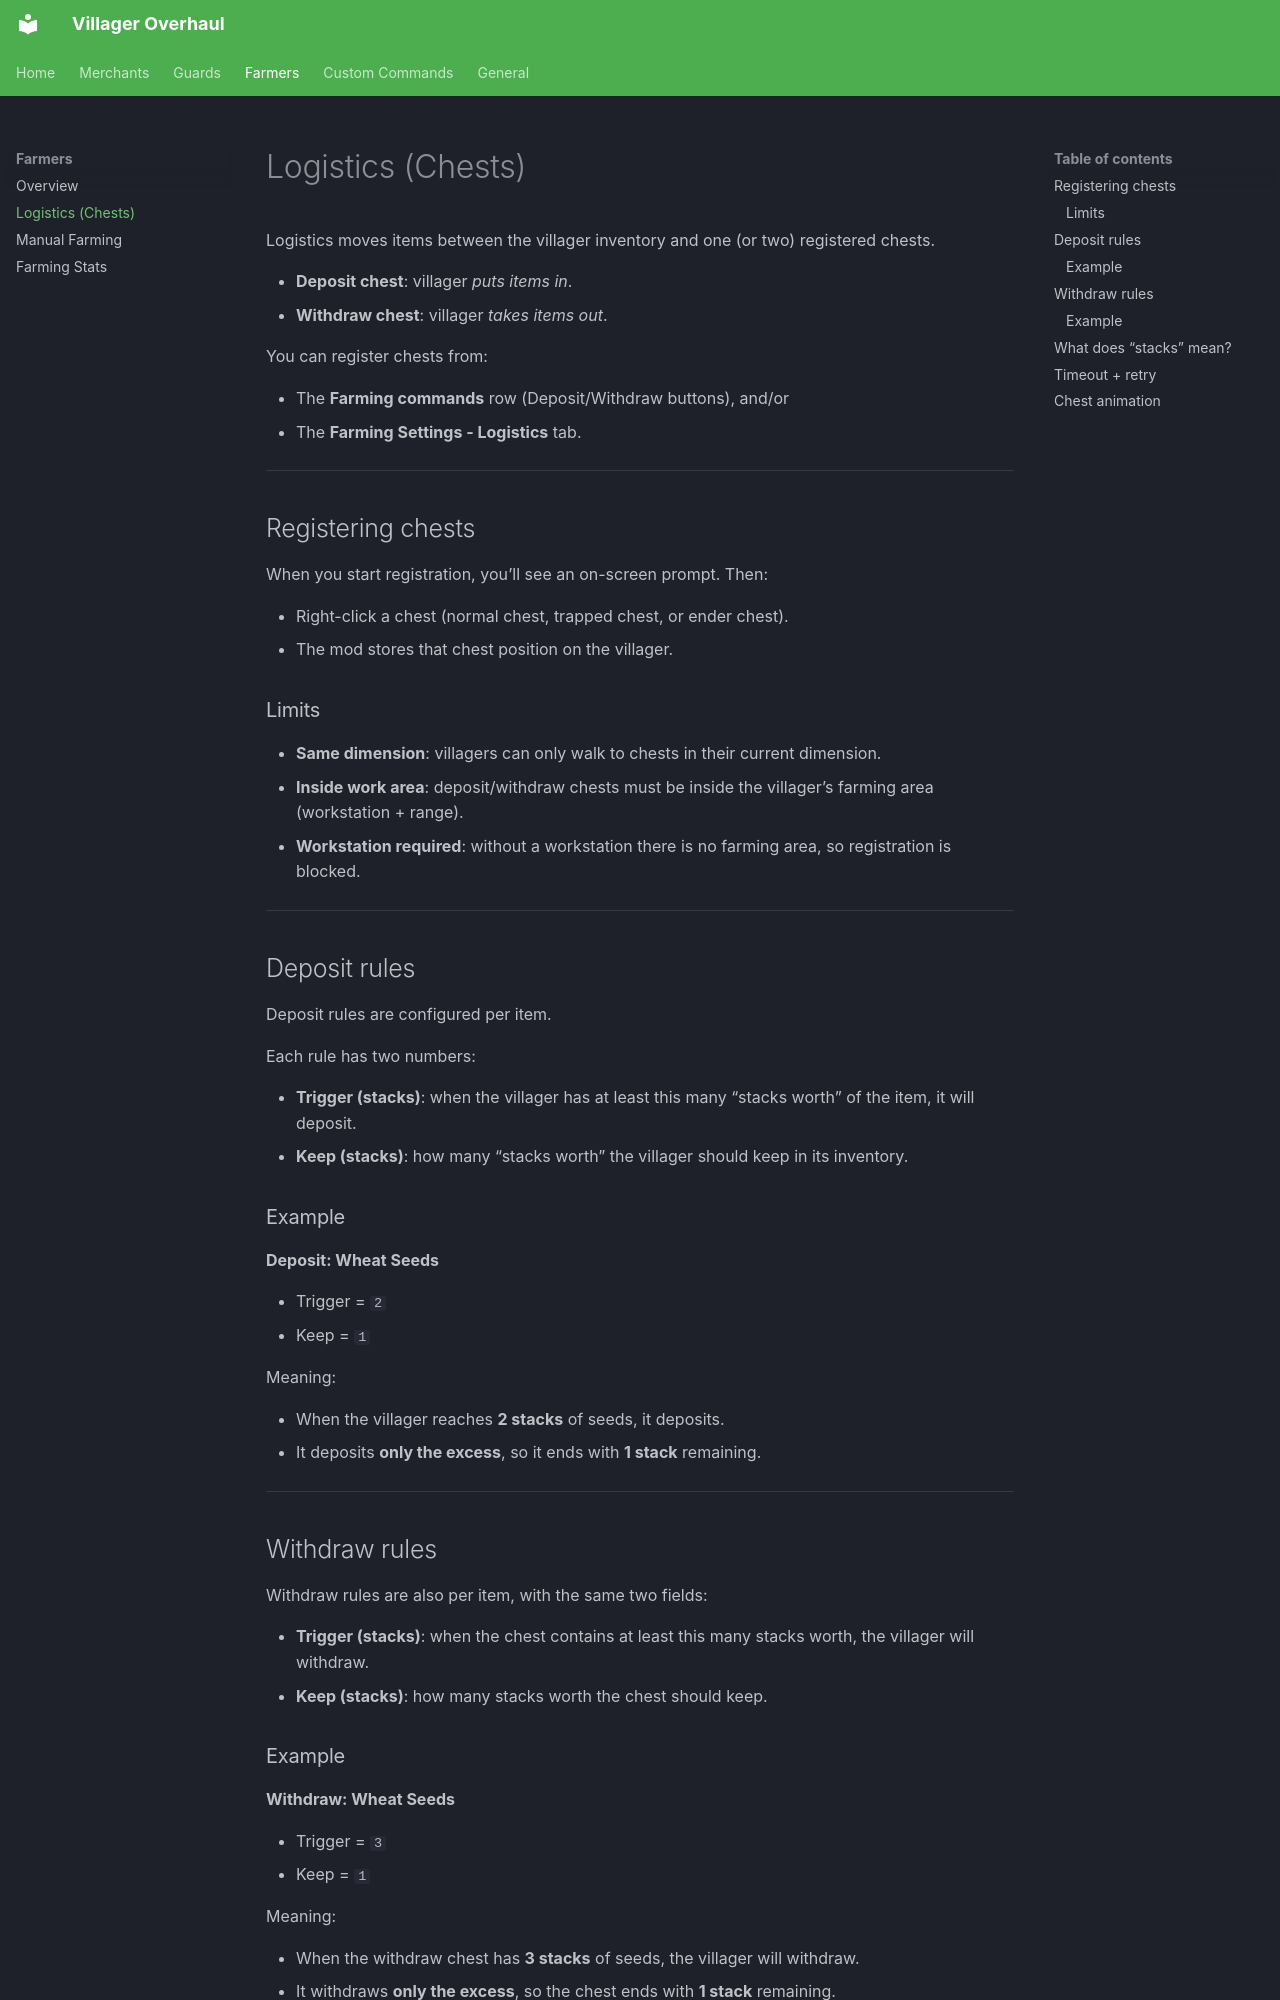

repository: z2six/EZVillagerReroll · page: farmers/logistics/index.html · generator: mkdocs

# Logistics (Chests)

Logistics moves items between the villager inventory and one (or two) registered chests.

- **Deposit chest**: villager *puts items in*.
- **Withdraw chest**: villager *takes items out*.

You can register chests from:

- The **Farming commands** row (Deposit/Withdraw buttons), and/or
- The **Farming Settings - Logistics** tab.

---

## Registering chests

When you start registration, you’ll see an on-screen prompt. Then:

- Right-click a chest (normal chest, trapped chest, or ender chest).
- The mod stores that chest position on the villager.

### Limits

- **Same dimension**: villagers can only walk to chests in their current dimension.
- **Inside work area**: deposit/withdraw chests must be inside the villager’s farming area (workstation + range).
- **Workstation required**: without a workstation there is no farming area, so registration is blocked.

---

## Deposit rules

Deposit rules are configured per item.

Each rule has two numbers:

- **Trigger (stacks)**: when the villager has at least this many “stacks worth” of the item, it will deposit.
- **Keep (stacks)**: how many “stacks worth” the villager should keep in its inventory.

### Example

**Deposit: Wheat Seeds**

- Trigger = `2`
- Keep = `1`

Meaning:

- When the villager reaches **2 stacks** of seeds, it deposits.
- It deposits **only the excess**, so it ends with **1 stack** remaining.

---

## Withdraw rules

Withdraw rules are also per item, with the same two fields:

- **Trigger (stacks)**: when the chest contains at least this many stacks worth, the villager will withdraw.
- **Keep (stacks)**: how many stacks worth the chest should keep.

### Example

**Withdraw: Wheat Seeds**

- Trigger = `3`
- Keep = `1`

Meaning:

- When the withdraw chest has **3 stacks** of seeds, the villager will withdraw.
- It withdraws **only the excess**, so the chest ends with **1 stack** remaining.

---
